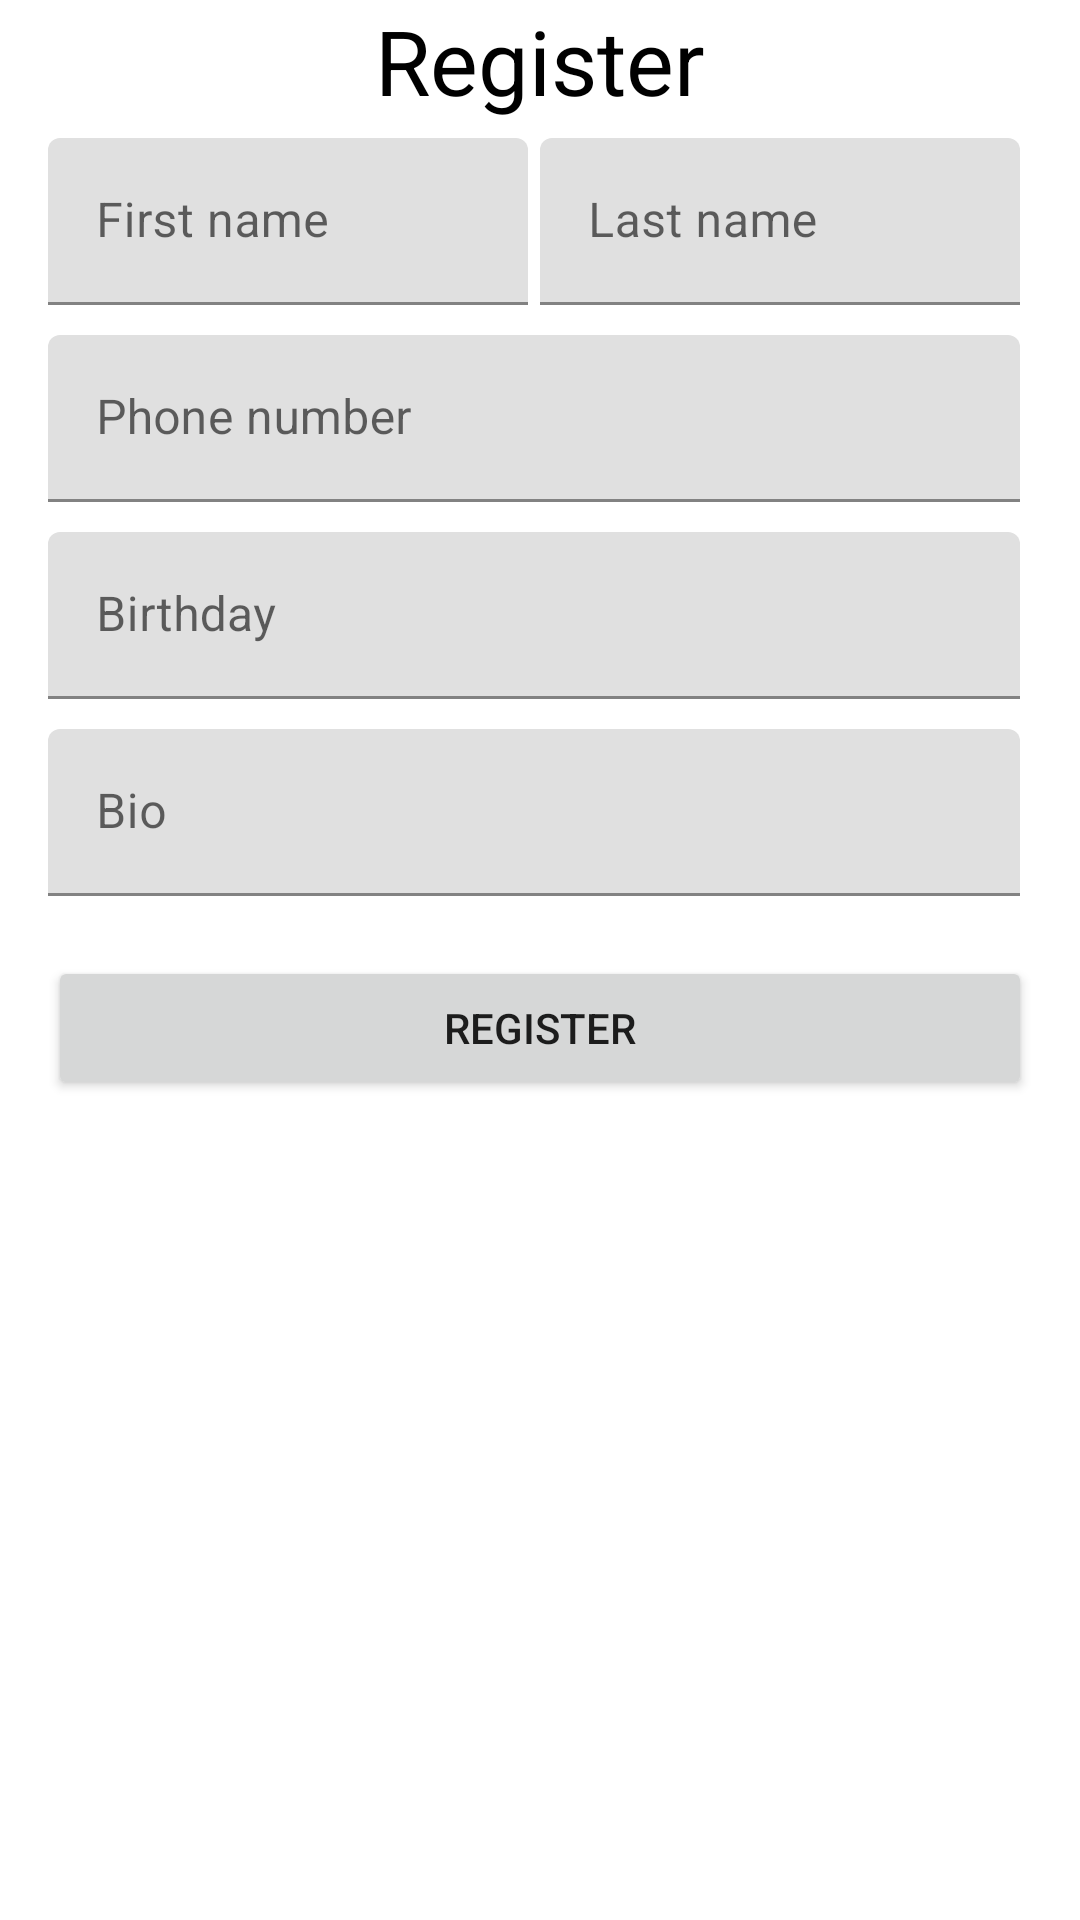

Write the Android layout XML for this screen, with the resource values it uses.
<!-- AndroidManifest.xml: application theme Theme.Coneto -->
<!-- res/layout/activity_register.xml -->
<?xml version="1.0" encoding="utf-8"?>
<RelativeLayout xmlns:android="http://schemas.android.com/apk/res/android"
    xmlns:app="http://schemas.android.com/apk/res-auto"
    xmlns:tools="http://schemas.android.com/tools"
    android:layout_width="match_parent"
    android:layout_height="match_parent"
    tools:context=".RegisterActivity">
    
    <LinearLayout
        android:layout_width="match_parent"
        android:layout_height="match_parent">
        
        <TextView
            android:layout_width="match_parent"
            android:layout_height="match_parent"
            android:gravity="center_horizontal"
            android:text="@string/register_text"
            android:textColor="@android:color/black"
            android:textSize="30sp"/>
        
    </LinearLayout>

    <LinearLayout
        android:layout_width="match_parent"
        android:layout_height="wrap_content"
        android:orientation="vertical"
        android:padding="16dp">

        <LinearLayout
            android:layout_width="match_parent"
            android:layout_height="wrap_content"
            android:layout_marginTop="30dp"
            android:layout_marginBottom="10dp"
            android:orientation="horizontal"
            android:weightSum="2">

            <com.google.android.material.textfield.TextInputLayout
                android:layout_width="0dp"
                android:layout_height="wrap_content"
                android:layout_marginRight="4dp"
                android:layout_weight="1">

                <com.google.android.material.textfield.TextInputEditText
                    android:layout_width="match_parent"
                    android:layout_height="wrap_content"
                    android:id="@+id/edit_first_name"
                    android:hint="@string/first_name" />

            </com.google.android.material.textfield.TextInputLayout>

            <com.google.android.material.textfield.TextInputLayout
                android:layout_width="0dp"
                android:layout_height="wrap_content"
                android:layout_marginRight="4dp"
                android:layout_weight="1">

                <com.google.android.material.textfield.TextInputEditText
                    android:layout_width="match_parent"
                    android:layout_height="wrap_content"
                    android:id="@+id/edit_last_name"
                    android:hint="@string/last_name" />

            </com.google.android.material.textfield.TextInputLayout>

        </LinearLayout>

        <com.google.android.material.textfield.TextInputLayout
            android:layout_width="match_parent"
            android:layout_height="wrap_content"
            android:layout_marginRight="4dp"
            android:layout_weight="1">

            <com.google.android.material.textfield.TextInputEditText
                android:layout_width="match_parent"
                android:layout_height="wrap_content"
                android:id="@+id/edit_phone_number"
                android:hint="@string/phone_number" />

        </com.google.android.material.textfield.TextInputLayout>

    <LinearLayout
        android:layout_width="match_parent"
        android:layout_height="wrap_content"
        android:layout_marginTop="10dp"
        android:layout_marginBottom="10dp"
        android:orientation="horizontal"
        android:weightSum="2">

        <com.google.android.material.textfield.TextInputLayout
            android:layout_width="match_parent"
            android:layout_height="wrap_content"
            android:layout_marginRight="4dp"

            android:layout_weight="1">

            <com.google.android.material.textfield.TextInputEditText
                android:layout_width="match_parent"
                android:layout_height="wrap_content"
                android:id="@+id/edit_birthday"
                android:hint="@string/birthday" />


        </com.google.android.material.textfield.TextInputLayout>

    </LinearLayout>
        <com.google.android.material.textfield.TextInputLayout
            android:layout_width="match_parent"
            android:layout_height="wrap_content"
            android:layout_marginRight="4dp"

            android:layout_weight="1">

            <com.google.android.material.textfield.TextInputEditText
                android:layout_width="match_parent"
                android:layout_height="wrap_content"
                android:id="@+id/edit_bio"
                android:hint="@string/bio" />

        </com.google.android.material.textfield.TextInputLayout>

        <Button
            android:layout_width="match_parent"
            android:layout_height="wrap_content"
            android:id="@+id/register_btn"
            android:text="@string/register_text"
            android:layout_marginTop="20dp"/>
    </LinearLayout>

</RelativeLayout>
<!-- resources referenced by this layout -->
<resources>
  <string name="bio">Bio</string>
  <string name="birthday">Birthday</string>
  <string name="first_name">First name</string>
  <string name="last_name">Last name</string>
  <string name="phone_number">Phone number</string>
  <string name="register_text">Register</string>
  <style name="Theme.Coneto" parent="Theme.MaterialComponents.DayNight.NoActionBar">
          
          <item name="colorPrimary">@color/purple_500</item>
          <item name="colorPrimaryVariant">@color/purple_700</item>
          <item name="colorOnPrimary">@color/white</item>
          
          <item name="colorSecondary">@color/teal_200</item>
          <item name="colorSecondaryVariant">@color/teal_700</item>
          <item name="colorOnSecondary">@color/black</item>
          
          <item name="android:statusBarColor">?attr/colorPrimaryVariant</item>
          
      </style>
  <color name="purple_500">#FF6200EE</color>
  <color name="purple_700">#FF3700B3</color>
  <color name="white">#FFFFFFFF</color>
  <color name="teal_200">#FF03DAC5</color>
  <color name="teal_700">#FF018786</color>
  <color name="black">#FF000000</color>
</resources>
